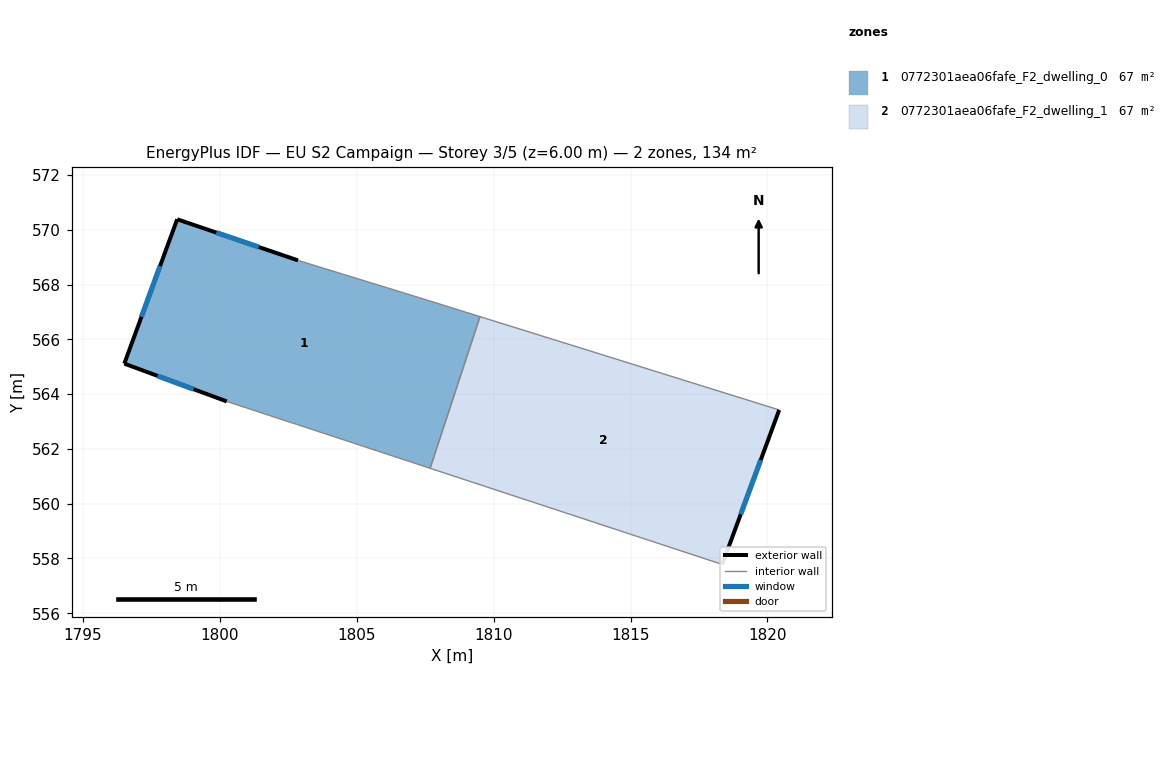
=== STOREY PLAN SPEC (per zone: floor XY polygon, exterior-wall plan segments, windows/doors) ===
zone 1: 0772301aea06fafe_F2_dwelling_0  (67.1 m²)
  floor: (1809.50, 566.83) (1807.68, 561.29) (1802.82, 562.89) (1802.60, 562.96) (1800.26, 563.73) (1796.52, 565.11) (1798.45, 570.38) (1802.86, 568.88) (1807.35, 567.50)
  exterior wall: (1796.52, 565.11) – (1800.26, 563.73)  [4.0 m]
    window: (1797.73, 564.67) – (1799.05, 564.18)  [1.5 m²]
  exterior wall: (1798.45, 570.38) – (1796.52, 565.11)  [5.6 m]
    window: (1797.82, 568.68) – (1797.14, 566.82)  [2.1 m²]
  exterior wall: (1802.86, 568.88) – (1798.45, 570.38)  [4.7 m]
    window: (1801.43, 569.37) – (1799.88, 569.90)  [1.7 m²]
  interior walls: 6
zone 2: 0772301aea06fafe_F2_dwelling_1  (67.1 m²)
  floor: (1820.43, 563.42) (1818.35, 557.78) (1807.68, 561.29) (1809.50, 566.83)
  exterior wall: (1818.35, 557.78) – (1820.43, 563.42)  [6.0 m]
    window: (1819.02, 559.61) – (1819.75, 561.59)  [2.2 m²]
  interior walls: 3

=== DERIVED (storey summary) ===
Building: EU S2 Campaign
Storey: 3 of 5  (floor level z = 6.00 m)
Storey gross floor area: 134.1 m²
Zones on this storey: 2
  - 0772301aea06fafe_F2_dwelling_0: floor 67.1 m²; exterior wall 14.3 m (42.8 m²); 3 window(s) 5.3 m²; WWR 12.4%
  - 0772301aea06fafe_F2_dwelling_1: floor 67.1 m²; exterior wall 6.0 m (18.0 m²); 1 window(s) 2.2 m²; WWR 12.4%
Zone adjacency (shared interzone walls):
  - 0772301aea06fafe_F2_dwelling_0 ↔ 0772301aea06fafe_F2_dwelling_1